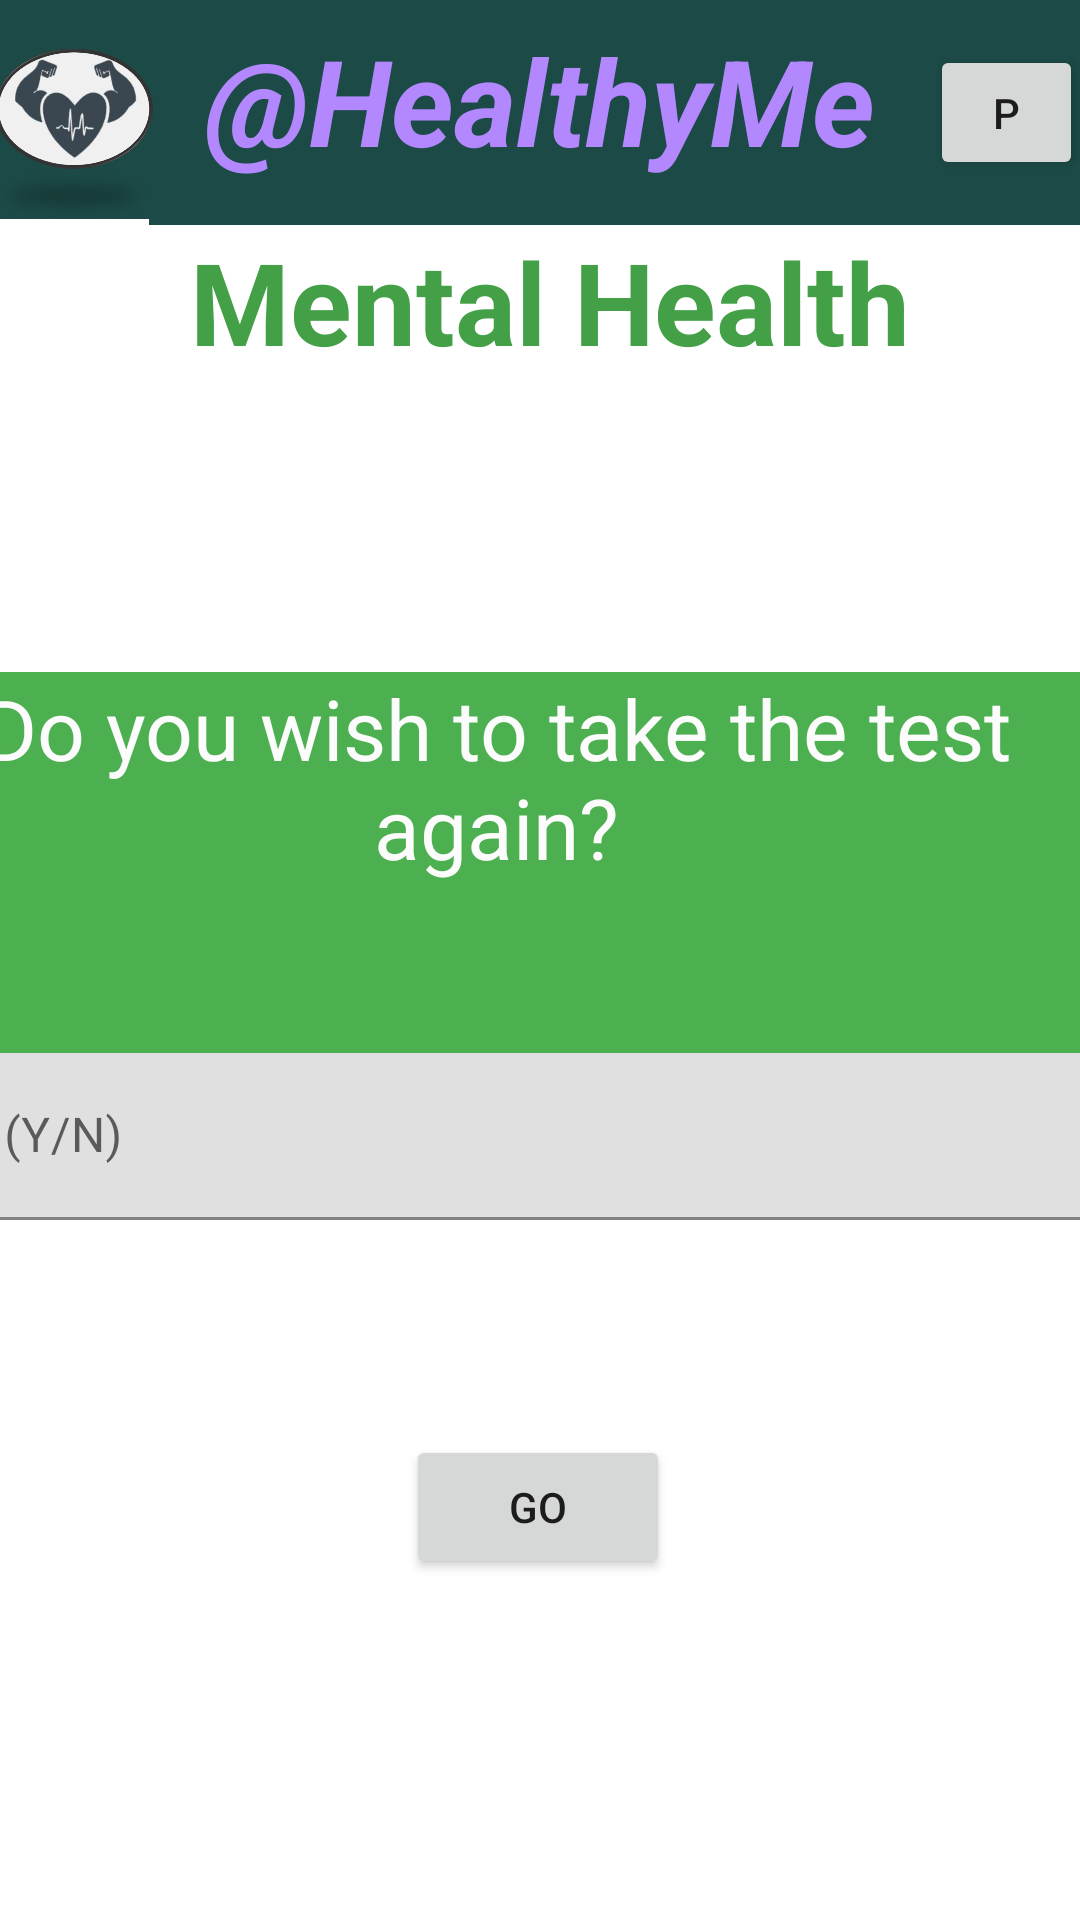

The Android layout XML behind this screen, and the referenced resources:
<!-- AndroidManifest.xml: application theme Theme.Mini_Project -->
<!-- res/layout/activity_mental4.xml -->
<?xml version="1.0" encoding="utf-8"?>
<androidx.constraintlayout.widget.ConstraintLayout xmlns:android="http://schemas.android.com/apk/res/android"
    xmlns:app="http://schemas.android.com/apk/res-auto"
    xmlns:tools="http://schemas.android.com/tools"
    android:layout_width="match_parent"
    android:layout_height="match_parent"
    tools:context=".Mental4_activity">

    <LinearLayout
        android:id="@+id/linearLayout"
        android:layout_width="261dp"
        android:layout_height="75dp"
        android:orientation="horizontal"
        app:layout_constraintEnd_toEndOf="parent"
        app:layout_constraintStart_toStartOf="parent"
        app:layout_constraintTop_toTopOf="parent">

        <TextView
            android:id="@+id/textView2"
            android:layout_width="194dp"
            android:layout_height="match_parent"
            android:layout_weight="1"
            android:background="#1C4A46"
            android:contextClickable="false"
            android:elegantTextHeight="true"
            android:text="@string/healthyme"
            android:textAlignment="center"
            android:textColor="#B388FF"
            android:textColorHighlight="#2196F3"
            android:textColorHint="#3F51B5"
            android:textCursorDrawable="@android:drawable/btn_star_big_on"
            android:textSize="40sp"
            android:textStyle="bold|italic"
            tools:ignore="InefficientWeight,TextSizeCheck" />
    </LinearLayout>

    <androidx.constraintlayout.widget.ConstraintLayout
        android:layout_width="73dp"
        android:layout_height="73dp"
        android:background="#1C4A46"
        app:layout_constraintEnd_toStartOf="@+id/linearLayout"
        app:layout_constraintStart_toStartOf="parent"
        app:layout_constraintTop_toTopOf="parent">

        <ImageView
            android:id="@+id/imageView3"
            android:layout_width="70dp"
            android:layout_height="60dp"
            android:layout_marginTop="16dp"
            android:contentDescription="@string/todo2"
            app:layout_constraintEnd_toEndOf="parent"
            app:layout_constraintHorizontal_bias="0.333"
            app:layout_constraintStart_toStartOf="parent"
            app:layout_constraintTop_toTopOf="parent"
            app:srcCompat="@drawable/logo_project"
            tools:ignore="ContentDescription,VisualLintBounds" />
    </androidx.constraintlayout.widget.ConstraintLayout>

    <androidx.constraintlayout.widget.ConstraintLayout
        android:layout_width="70dp"
        android:layout_height="75dp"
        android:background="#1C4A46"
        app:layout_constraintEnd_toEndOf="parent"
        app:layout_constraintStart_toEndOf="@+id/linearLayout"
        app:layout_constraintTop_toTopOf="parent"
        tools:ignore="VisualLintBounds">

        <Button
            android:id="@+id/button3"
            android:layout_width="51dp"
            android:layout_height="45dp"
            android:text="@string/p"
            app:layout_constraintBottom_toBottomOf="parent"
            app:layout_constraintEnd_toEndOf="parent"
            app:layout_constraintStart_toStartOf="parent"
            app:layout_constraintTop_toTopOf="parent"
            tools:ignore="TouchTargetSizeCheck" />
    </androidx.constraintlayout.widget.ConstraintLayout>

    <TextView
        android:id="@+id/textView"
        android:layout_width="390dp"
        android:layout_height="53dp"
        android:text="@string/mental_health2"
        android:textAlignment="center"
        android:textColor="#43A047"
        android:textSize="38sp"
        android:textStyle="bold"
        app:layout_constraintEnd_toEndOf="parent"
        app:layout_constraintHorizontal_bias="0.4"
        app:layout_constraintStart_toStartOf="parent"
        app:layout_constraintTop_toBottomOf="@+id/linearLayout"
        tools:ignore="TextSizeCheck" />

    <TextView
        android:id="@+id/textView79"
        android:layout_width="390dp"
        android:layout_height="127dp"
        android:layout_marginTop="96dp"
        android:background="#4CAF50"
        android:text="@string/do_you_wish_to_take_the_test_again"
        android:textAlignment="center"
        android:textColor="#FDFCFC"
        android:textSize="28sp"
        app:layout_constraintEnd_toEndOf="parent"
        app:layout_constraintHorizontal_bias="1.0"
        app:layout_constraintStart_toStartOf="parent"
        app:layout_constraintTop_toBottomOf="@+id/textView"
        tools:ignore="TextContrastCheck,TextSizeCheck,VisualLintBounds" />

    <com.google.android.material.textfield.TextInputLayout
        android:id="@+id/textInputLayout21"
        android:layout_width="390dp"
        android:layout_height="wrap_content"
        app:layout_constraintEnd_toEndOf="parent"
        app:layout_constraintStart_toStartOf="parent"
        app:layout_constraintTop_toBottomOf="@+id/textView79">

        <com.google.android.material.textfield.TextInputEditText
            android:id="@+id/again_input"
            android:layout_width="match_parent"
            android:layout_height="wrap_content"
            android:autofillHints=""
            android:hint="@string/y_n"
            android:inputType="text|textCapCharacters"
            tools:ignore="TextContrastCheck" />
    </com.google.android.material.textfield.TextInputLayout>

    <Button
        android:id="@+id/button27"
        android:layout_width="wrap_content"
        android:layout_height="wrap_content"
        android:text="@string/go2"
        app:layout_constraintBottom_toBottomOf="parent"
        app:layout_constraintEnd_toEndOf="parent"
        app:layout_constraintHorizontal_bias="0.498"
        app:layout_constraintStart_toStartOf="parent"
        app:layout_constraintTop_toBottomOf="@+id/textInputLayout21"
        app:layout_constraintVertical_bias="0.387" />

</androidx.constraintlayout.widget.ConstraintLayout>
<!-- resources referenced by this layout -->
<resources>
  <!-- drawable logo_project: png bitmap (drawable, 153362 bytes) -->
  <string name="do_you_wish_to_take_the_test_again" translatable="false">Do you wish to take the test again?</string>
  <string name="go2" translatable="false">Go</string>
  <string name="healthyme" translatable="false">\@HealthyMe</string>
  <string name="mental_health2" translatable="false">Mental Health</string>
  <string name="p" translatable="false">P</string>
  <string name="todo2" translatable="false">TODO</string>
  <string name="y_n" translatable="false">(Y/N)</string>
  <style name="Theme.Mini_Project" parent="Theme.MaterialComponents.DayNight.DarkActionBar">
          
          <item name="colorPrimary">@color/purple_500</item>
          <item name="colorPrimaryVariant">@color/purple_700</item>
          <item name="colorOnPrimary">@color/white</item>
          
          <item name="colorSecondary">@color/teal_200</item>
          <item name="colorSecondaryVariant">@color/teal_700</item>
          <item name="colorOnSecondary">@color/black</item>
          
          <item name="android:statusBarColor">?attr/colorPrimaryVariant</item>
          
      </style>
  <!-- not gathered from this repository: default colours our renderer supplied (Android Studio template values) -->
  <color name="purple_500">#FF6200EE</color>
  <color name="purple_700">#FF3700B3</color>
  <color name="teal_200">#FF03DAC5</color>
  <color name="teal_700">#FF018786</color>
  <color name="black">#FF000000</color>
  <color name="white">#FFFFFFFF</color>
</resources>
